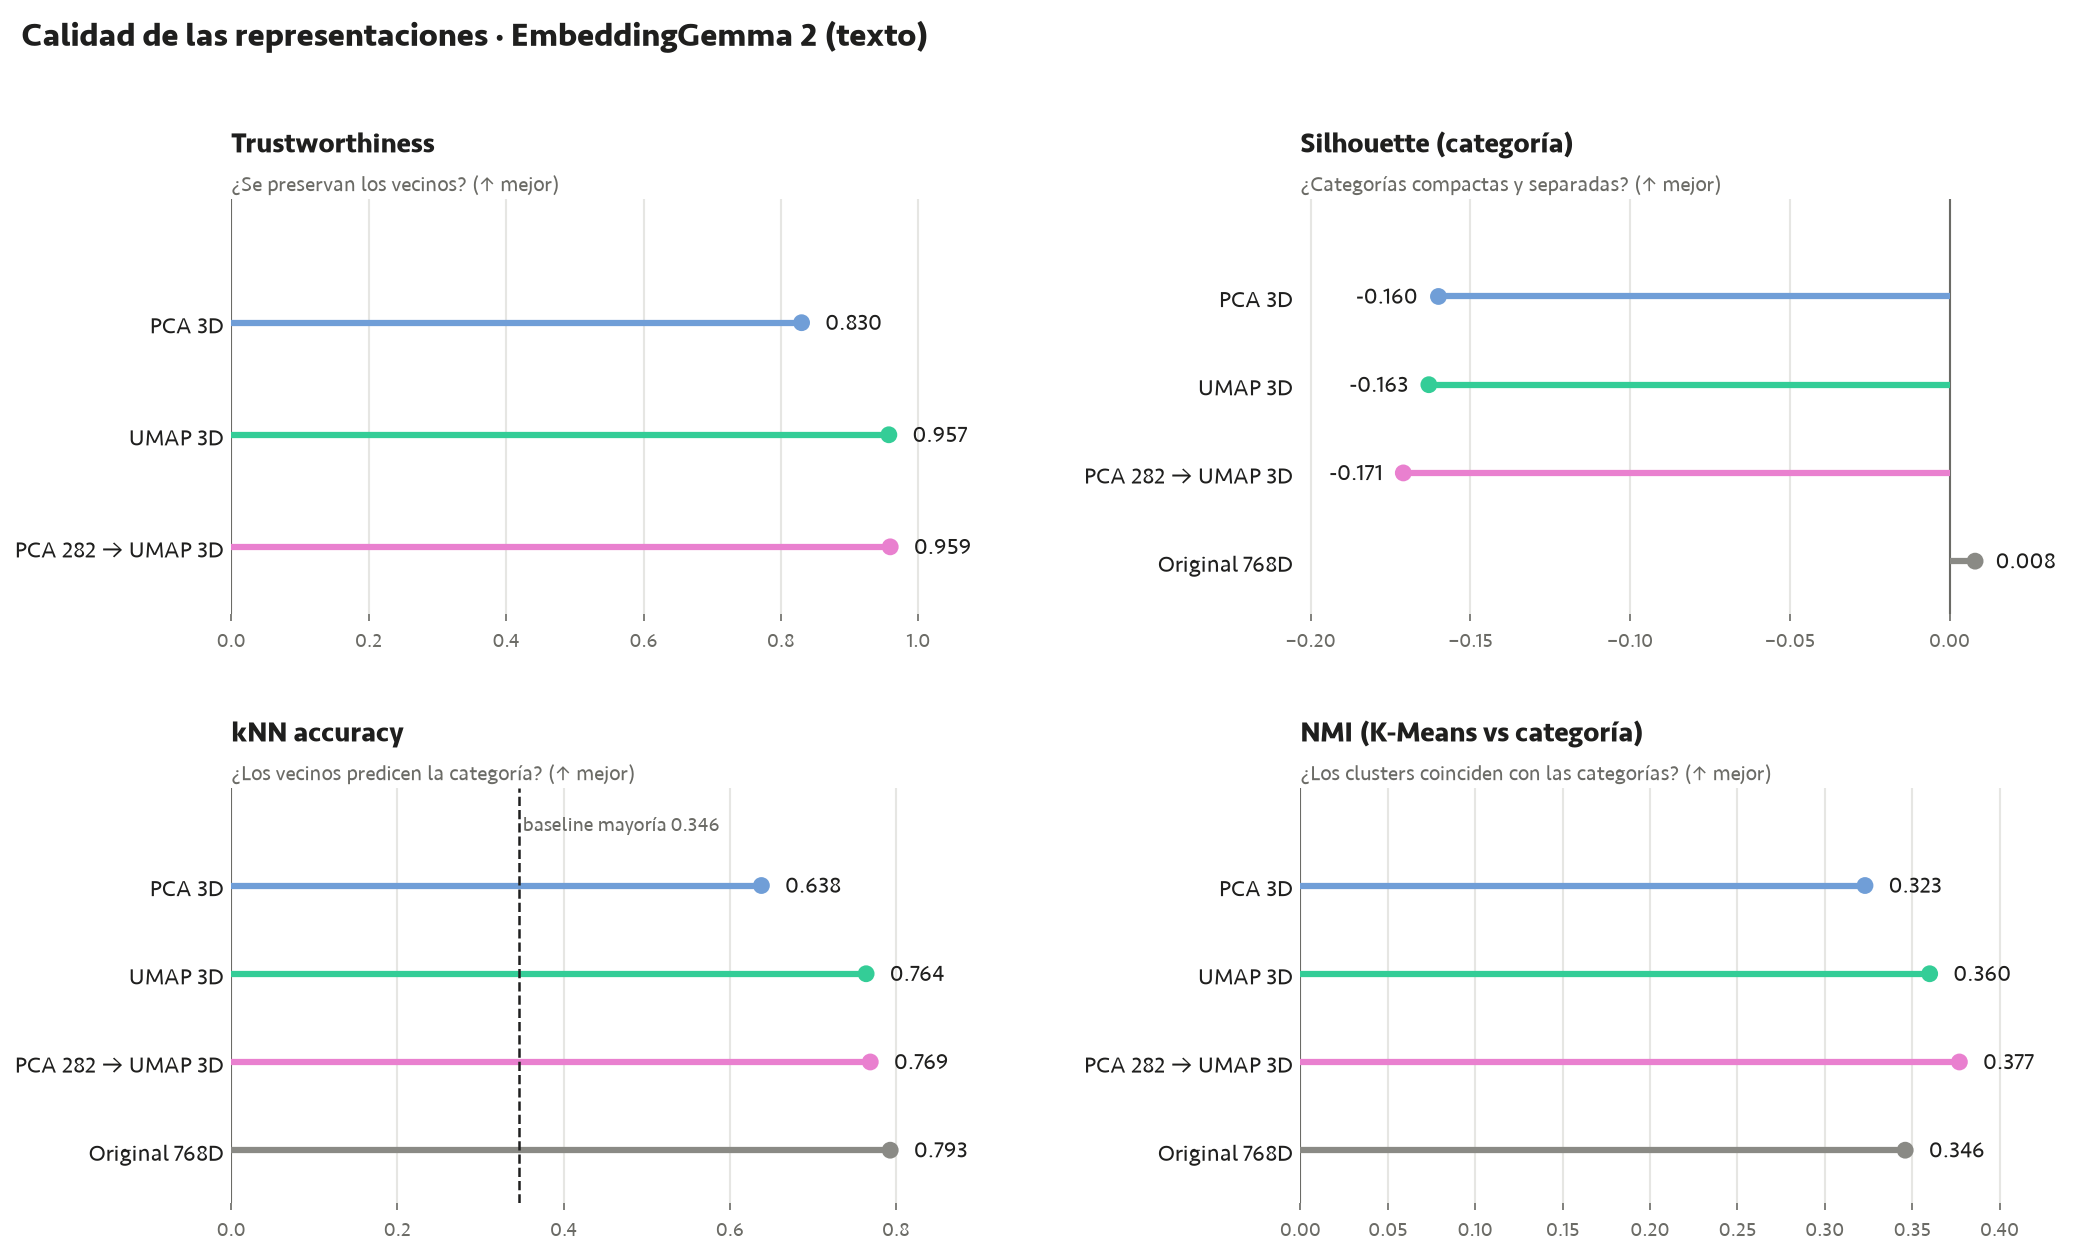

The table this chart was drawn from, first rows:
proyeccion, trustworthiness, silhouette_vertical, knn_acc_vertical, ARI_kmeans, NMI_kmeans
pca3, 0.83, -0.16, 0.638, 0.121, 0.323
umap, 0.957, -0.163, 0.764, 0.143, 0.36
pca282_umap, 0.959, -0.171, 0.769, 0.155, 0.377
original_768, , 0.008, 0.793, 0.137, 0.346
baseline_mayoria, , , 0.346, , 
